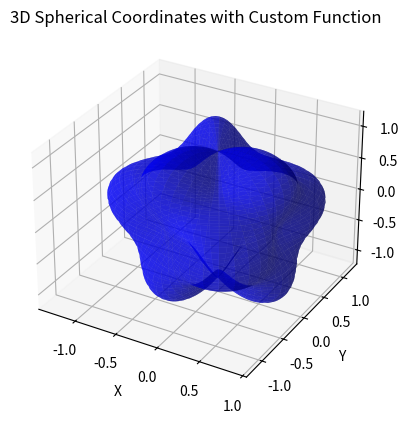

The matplotlib source for this figure:
import numpy as np
import matplotlib.pyplot as plt
from mpl_toolkits.mplot3d import Axes3D

# 구면 좌표계에서 직교 좌표계로 변환하는 함수
def spherical_to_cartesian(r, theta, phi):
    x = r * np.sin(theta) * np.cos(phi)
    y = r * np.sin(theta) * np.sin(phi)
    z = r * np.cos(theta)
    return x, y, z

# θ와 φ의 범위 설정
theta = np.linspace(0, np.pi, 100)  # 세타: 0부터 파이까지
phi = np.linspace(0, 2 * np.pi, 100)  # 파이: 0부터 2파이까지
theta, phi = np.meshgrid(theta, phi)

# 원하는 함수로 반경 r을 정의 (예: r = 1 + 0.3 * sin(3 * theta) * cos(3 * phi))
r = 1 + 0.3 * np.sin(3 * theta) * np.cos(3 * phi)

# 직교 좌표계로 변환
x, y, z = spherical_to_cartesian(r, theta, phi)

# 시각화
fig = plt.figure()
ax = fig.add_subplot(111, projection='3d')

# 구형 표면 그리기
ax.plot_surface(x, y, z, color='b', alpha=0.6)

ax.set_xlabel('X')
ax.set_ylabel('Y')
ax.set_zlabel('Z')
plt.title('3D Spherical Coordinates with Custom Function')
plt.show()
